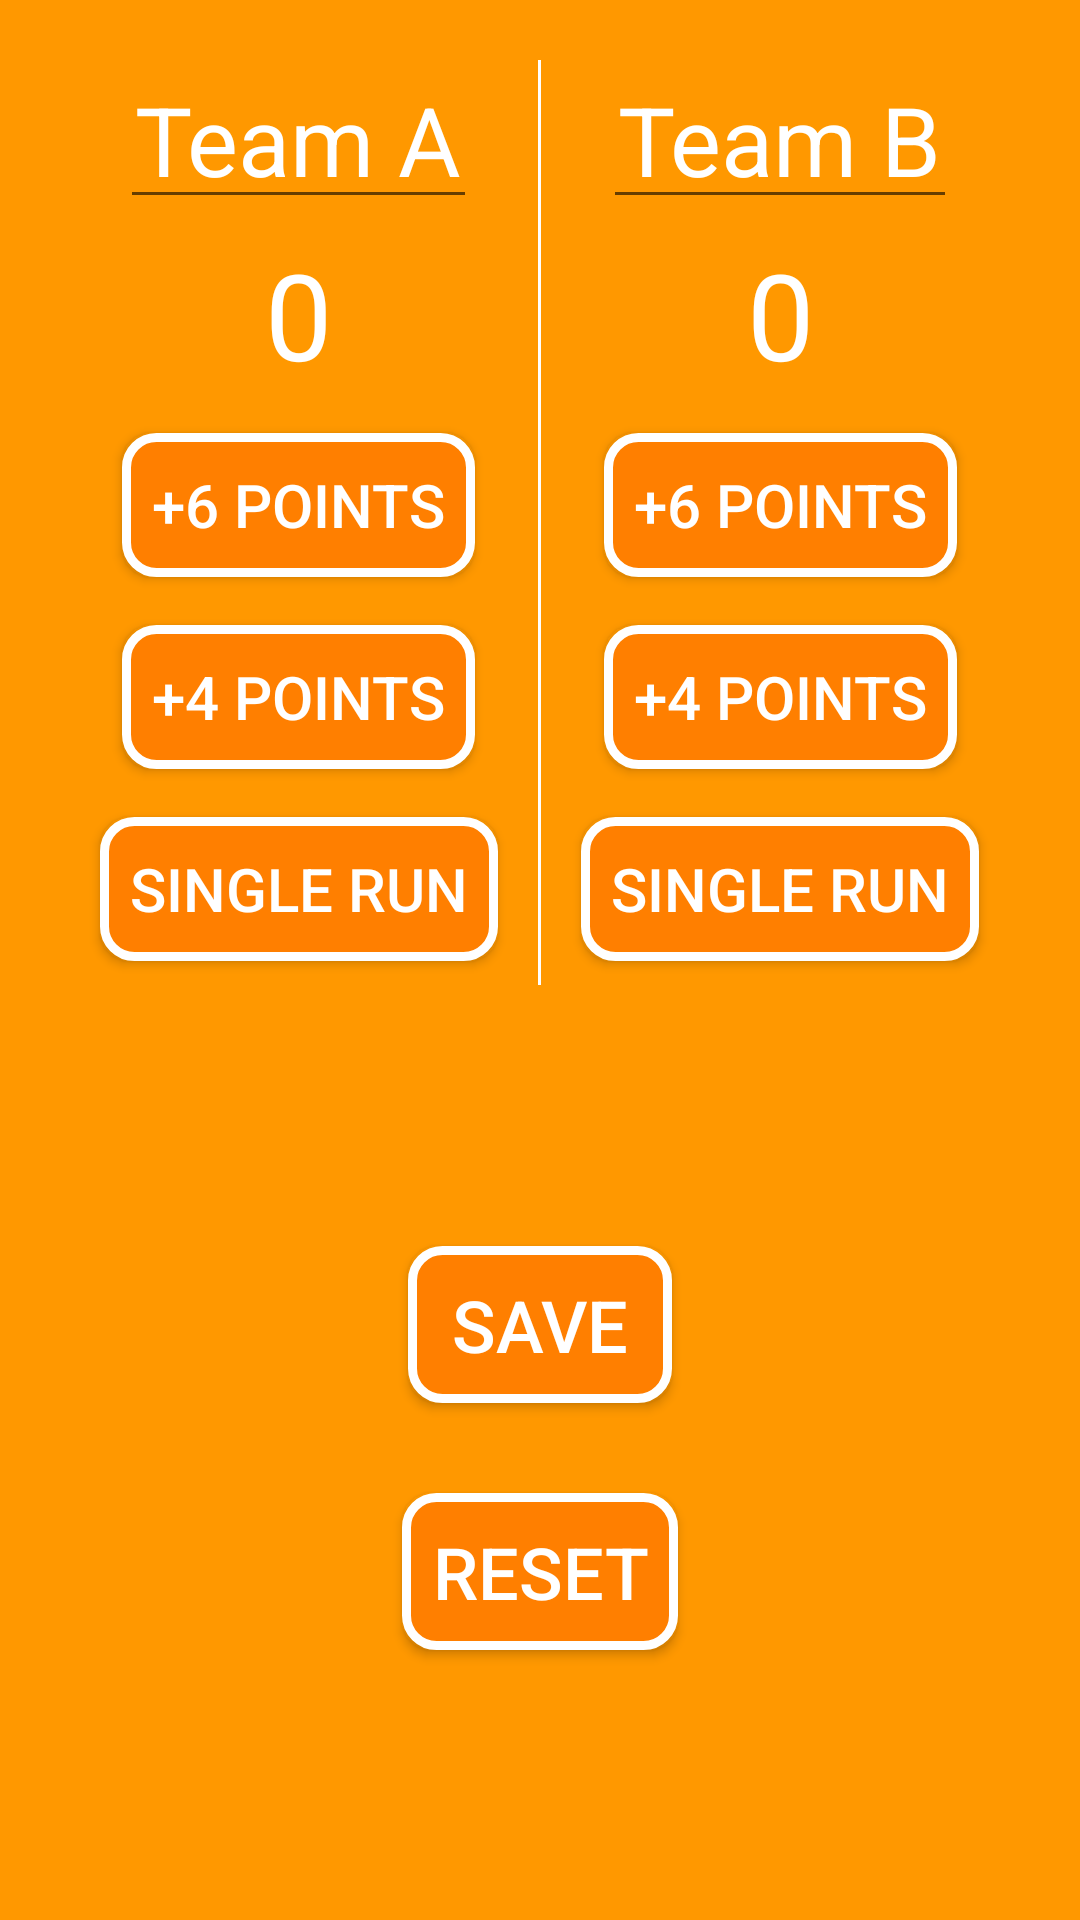

Write the Android layout XML for this screen, with the resource values it uses.
<!-- AndroidManifest.xml: application theme AppTheme -->
<!-- res/layout/activity_cricket.xml -->
<RelativeLayout xmlns:android="http://schemas.android.com/apk/res/android"
    xmlns:tools="http://schemas.android.com/tools"
    android:layout_width="match_parent"
    android:layout_height="match_parent"
    android:background="#FF9800"
    android:orientation="vertical"
    android:padding="20dp"
    tools:context=".Cricket">

    <LinearLayout
        android:layout_width="match_parent"
        android:layout_height="wrap_content"
        android:orientation="horizontal">

        <LinearLayout
            android:layout_width="0dp"
            android:layout_height="wrap_content"
            android:layout_weight="1"
            android:gravity="center"
            android:orientation="vertical">


            <EditText
                android:id="@+id/cricket_team_A"
                android:layout_width="wrap_content"
                android:layout_height="wrap_content"
                android:hint="Team A"
                android:padding="5dp"
                android:textColor="@android:color/white"
                android:textColorHint="@android:color/white"
                android:textSize="32sp" />

            <TextView
                android:id="@+id/teamA_text_view"
                android:layout_width="wrap_content"
                android:layout_height="wrap_content"
                android:padding="5dp"
                android:text="0"
                android:textColor="@android:color/white"
                android:textSize="40sp" />


            <Button
                android:layout_width="wrap_content"
                android:layout_height="wrap_content"
                android:layout_margin="8dp"
                android:background="@drawable/button_radius"
                android:onClick="AddSixToTeamA"
                android:padding="10dp"
                android:text="+6 Points"
                android:textAllCaps="true"
                android:textColor="@android:color/white"
                android:textSize="20sp" />


            <Button
                android:layout_width="wrap_content"
                android:layout_height="wrap_content"
                android:layout_margin="8dp"
                android:background="@drawable/button_radius"
                android:onClick="AddFourToTeamA"
                android:padding="10dp"
                android:text="+4 Points"
                android:textAllCaps="true"
                android:textColor="@android:color/white"
                android:textSize="20sp" />


            <Button
                android:layout_width="wrap_content"
                android:layout_height="wrap_content"
                android:layout_margin="8dp"
                android:background="@drawable/button_radius"
                android:onClick="AddOneToTeamA"
                android:padding="10dp"
                android:text="Single Run"
                android:textAllCaps="true"
                android:textColor="@android:color/white"
                android:textSize="20sp" />

        </LinearLayout>

        <View
            android:layout_width="1dp"
            android:layout_height="match_parent"
            android:background="@android:color/white" />

        <LinearLayout
            android:layout_width="0dp"
            android:layout_height="wrap_content"
            android:layout_weight="1"
            android:gravity="center"
            android:orientation="vertical">


            <EditText
                android:id="@+id/cricket_team_B"
                android:layout_width="wrap_content"
                android:layout_height="wrap_content"
                android:hint="Team B"
                android:padding="5dp"
                android:textColor="@android:color/white"
                android:textColorHint="@android:color/white"
                android:textSize="32sp" />

            <TextView
                android:id="@+id/teamB_text_view"
                android:layout_width="wrap_content"
                android:layout_height="wrap_content"
                android:padding="5dp"
                android:text="0"
                android:textColor="@android:color/white"
                android:textSize="40sp" />


            <Button
                android:layout_width="wrap_content"
                android:layout_height="wrap_content"
                android:layout_margin="8dp"
                android:background="@drawable/button_radius"
                android:onClick="AddSixToTeamB"
                android:padding="10dp"
                android:text="+6 Points"
                android:textAllCaps="true"
                android:textColor="@android:color/white"
                android:textSize="20sp" />


            <Button
                android:layout_width="wrap_content"
                android:layout_height="wrap_content"
                android:layout_margin="8dp"
                android:background="@drawable/button_radius"
                android:onClick="AddFourToTeamB"
                android:padding="10dp"
                android:text="+4 Points"
                android:textAllCaps="true"
                android:textColor="@android:color/white"
                android:textSize="20sp" />

            <Button
                android:layout_width="wrap_content"
                android:layout_height="wrap_content"
                android:layout_margin="8dp"
                android:background="@drawable/button_radius"
                android:onClick="AddOneToTeamB"
                android:padding="10dp"
                android:text="Single Run"
                android:textAllCaps="true"
                android:textColor="@android:color/white"
                android:textSize="20sp" />

        </LinearLayout>

    </LinearLayout>

    <Button
        android:id="@+id/save_game"
        android:layout_width="wrap_content"
        android:layout_height="wrap_content"
        android:layout_above="@id/reset_game"
        android:layout_centerHorizontal="true"
        android:layout_marginBottom="30dp"
        android:background="@drawable/button_radius"
        android:onClick="saveScore"
        android:padding="10dp"
        android:text="Save"
        android:textAllCaps="true"
        android:textColor="@android:color/white"
        android:textSize="24sp" />

    <Button
        android:id="@+id/reset_game"
        android:layout_width="wrap_content"
        android:layout_height="wrap_content"
        android:layout_alignParentBottom="true"
        android:layout_centerHorizontal="true"
        android:layout_marginBottom="70dp"
        android:background="@drawable/button_radius"
        android:onClick="resetScore"
        android:padding="10dp"
        android:text="Reset"
        android:textAllCaps="true"
        android:textColor="@android:color/white"
        android:textSize="24sp" />

</RelativeLayout>
<!-- resources referenced by this layout -->
<resources>
  <!-- drawable button_radius (drawable) -->
  <?xml version="1.0" encoding="UTF-8"?>
  <shape xmlns:android="http://schemas.android.com/apk/res/android">
      <solid android:color="#FF7F00"/>
      <stroke android:width="3dp" android:color="#FFFFFF" />
      <corners android:radius="10dp"/>
      <padding android:left="0dp" android:top="0dp" android:right="0dp" android:bottom="0dp" />
  </shape>
  <style name="AppTheme" parent="Theme.AppCompat.Light.DarkActionBar">
          
  
          <item name="colorPrimary">#FF8F00</item>
          <item name="colorPrimaryDark">#FF7F00</item>
          <item name="colorButtonNormal">#FF9800</item>
          <item name="colorAccent">@color/colorAccent</item>
      </style>
  <!-- not gathered from this repository: default colours our renderer supplied (Android Studio template values) -->
  <color name="colorAccent">#FF03DAC5</color>
</resources>
